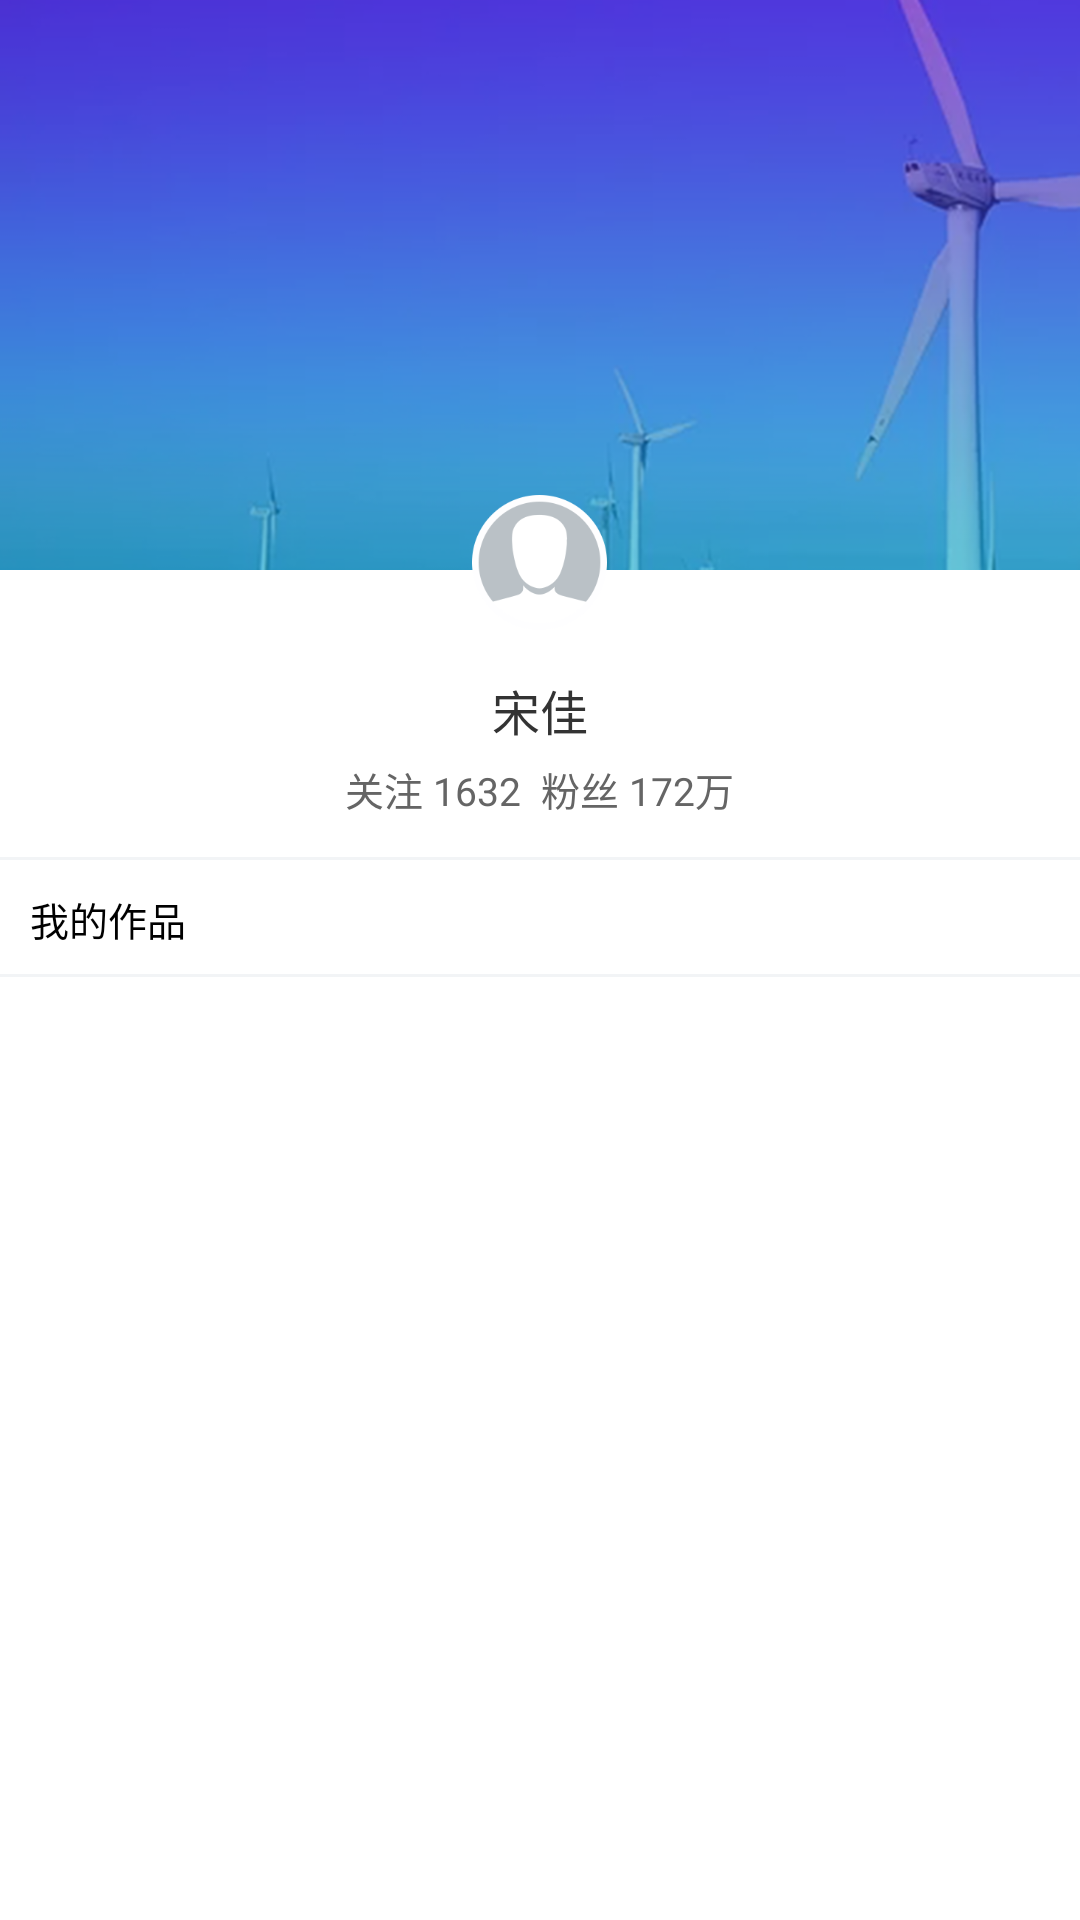

Android layout source for this screen:
<!-- AndroidManifest.xml: application theme AppTheme -->
<!-- res/layout/activity_photographer_desc.xml -->
<layout>

    <android.support.design.widget.CoordinatorLayout xmlns:android="http://schemas.android.com/apk/res/android"
        xmlns:app="http://schemas.android.com/apk/res-auto"
        android:id="@+id/coordinatorlayout"
        android:layout_width="match_parent"
        android:layout_height="match_parent"
        android:background="@color/white">

        <android.support.design.widget.AppBarLayout
            android:id="@+id/appbar"
            android:layout_width="match_parent"
            android:layout_height="wrap_content"
            android:theme="@style/ThemeOverlay.AppCompat.Dark.ActionBar">

            <android.support.design.widget.CollapsingToolbarLayout
                android:id="@+id/collapsing_toolbar"
                android:layout_width="match_parent"
                android:layout_height="wrap_content"
                app:contentScrim="?attr/colorPrimary"
                app:expandedTitleMarginEnd="64dp"
                app:expandedTitleMarginStart="48dp"
                app:layout_scrollFlags="scroll|exitUntilCollapsed|snap">
                
                
                <ImageView
                    android:id="@+id/backdrop"
                    android:layout_width="match_parent"
                    android:layout_height="190dp"
                    android:scaleType="centerCrop"
                    android:src="@drawable/mine_banner_bg_defait"
                    app:layout_collapseMode="parallax"
                    app:layout_collapseParallaxMultiplier="1" />

                <RelativeLayout
                    android:layout_width="wrap_content"
                    android:layout_height="match_parent"
                    android:layout_gravity="center_horizontal"
                    android:layout_marginTop="165dp"
                    app:layout_collapseMode="parallax">

                    <ImageView
                        android:id="@+id/circleimageview_icon_head"
                        android:layout_width="45dp"
                        android:layout_height="45dp"
                        android:layout_centerHorizontal="true"
                        android:src="@drawable/mine_touxiang_icon_weishangchuan" />

                    <TextView
                        android:id="@+id/author_name"
                        style="@style/layout_ww"
                        android:layout_below="@id/circleimageview_icon_head"
                        android:layout_centerHorizontal="true"
                        android:layout_marginTop="15dp"
                        android:text="宋佳"
                        android:textColor="@color/text_main_color"
                        android:textSize="@dimen/font_normal" />

                    <TextView
                        android:id="@+id/fas_info"
                        android:layout_width="wrap_content"
                        android:layout_height="wrap_content"
                        android:layout_below="@id/author_name"
                        android:layout_centerHorizontal="true"
                        android:layout_margin="5dp"
                        android:text="关注 1632  粉丝 172万"
                        android:textColor="@color/text_gray_color"
                        android:textSize="13sp" />

                    <View
                        style="@style/divide_line"
                        android:layout_below="@id/fas_info"
                        android:layout_marginTop="8dp" />
                </RelativeLayout>
                
                <android.support.v7.widget.Toolbar
                    android:id="@+id/toolbar"
                    android:layout_width="match_parent"
                    android:layout_height="@dimen/toollbar_height"
                    android:layout_marginTop="25dp"
                    app:layout_collapseMode="pin"
                    app:layout_scrollFlags="scroll|enterAlways|snap"
                    app:popupTheme="@style/ThemeOverlay.AppCompat.Light">

                    <android.support.v7.widget.ButtonBarLayout
                        android:layout_width="match_parent"
                        android:layout_height="wrap_content"
                        android:gravity="center">


                        <TextView
                            android:id="@+id/title_tv"
                            android:layout_width="wrap_content"
                            android:layout_height="wrap_content"
                            android:layout_marginLeft="-60dp"
                            android:gravity="center"
                            android:text="fff"
                            android:textColor="@color/text_main_color"
                            android:textSize="19sp"
                            android:textStyle="bold"
                            android:visibility="gone" />
                    </android.support.v7.widget.ButtonBarLayout>
                </android.support.v7.widget.Toolbar>

            </android.support.design.widget.CollapsingToolbarLayout>
        </android.support.design.widget.AppBarLayout>

        <android.support.v4.widget.NestedScrollView xmlns:android="http://schemas.android.com/apk/res/android"
            xmlns:app="http://schemas.android.com/apk/res-auto"
            android:layout_width="match_parent"
            android:layout_height="match_parent"
            app:layout_behavior="@string/appbar_scrolling_view_behavior">

            <LinearLayout
                android:layout_width="match_parent"
                android:layout_height="wrap_content"
                android:orientation="vertical">


                <TextView
                    android:id="@+id/title"
                    android:layout_width="match_parent"
                    android:layout_height="38dp"
                    android:layout_centerVertical="true"
                    android:gravity="center_vertical"
                    android:padding="@dimen/margin_10dp"
                    android:text="我的作品"
                    android:textColor="@android:color/black"
                    android:textSize="13sp" />

                <View style="@style/divide_line" />

                <FrameLayout
                    android:id="@+id/fl_body"
                    android:layout_width="match_parent"
                    android:layout_height="match_parent"
                    android:layout_above="@+id/bottom_ll" />
            </LinearLayout>
        </android.support.v4.widget.NestedScrollView>

    </android.support.design.widget.CoordinatorLayout>
</layout>
<!-- resources referenced by this layout -->
<resources>
  <color name="text_gray_color">#656565</color>
  <color name="text_main_color">#333333</color>
  <color name="white">#FFFFFF</color>
  <dimen name="font_normal">16sp</dimen>
  <dimen name="margin_10dp">10dp</dimen>
  <dimen name="toollbar_height">48dp</dimen>
  <!-- drawable mine_banner_bg_defait: png bitmap (drawable-xxhdpi, 116023 bytes) -->
  <!-- drawable mine_touxiang_icon_weishangchuan: png bitmap (drawable-xxhdpi, 8016 bytes) -->
  <style name="divide_line">
          <item name="android:layout_height">1dp</item>
          <item name="android:layout_width">match_parent</item>
          <item name="android:background">@color/colorLineItem</item>
      </style>
  <style name="layout_ww">
          <item name="android:layout_width">wrap_content</item>
          <item name="android:layout_height">wrap_content</item>
      </style>
  <style name="AppTheme" parent="Theme.AppCompat.Light.NoActionBar">
          
          <item name="colorPrimary">@color/colorPrimary</item>
          <item name="colorPrimaryDark">@color/colorPrimaryDark</item>
          <item name="colorAccent">@color/colorAccent</item>
          <item name="android:screenOrientation">portrait</item>
          <item name="android:windowBackground">@null</item>
          <item name="android:textCursorDrawable">@color/main_color</item>
      </style>
  <color name="colorLineItem">#F2F4F6</color>
  <color name="colorPrimary">#FFFFFF</color>
  <color name="colorPrimaryDark">#FFFFFF</color>
  <color name="colorAccent">#77FFFFFF</color>
  <color name="main_color">#2987e9</color>
</resources>
